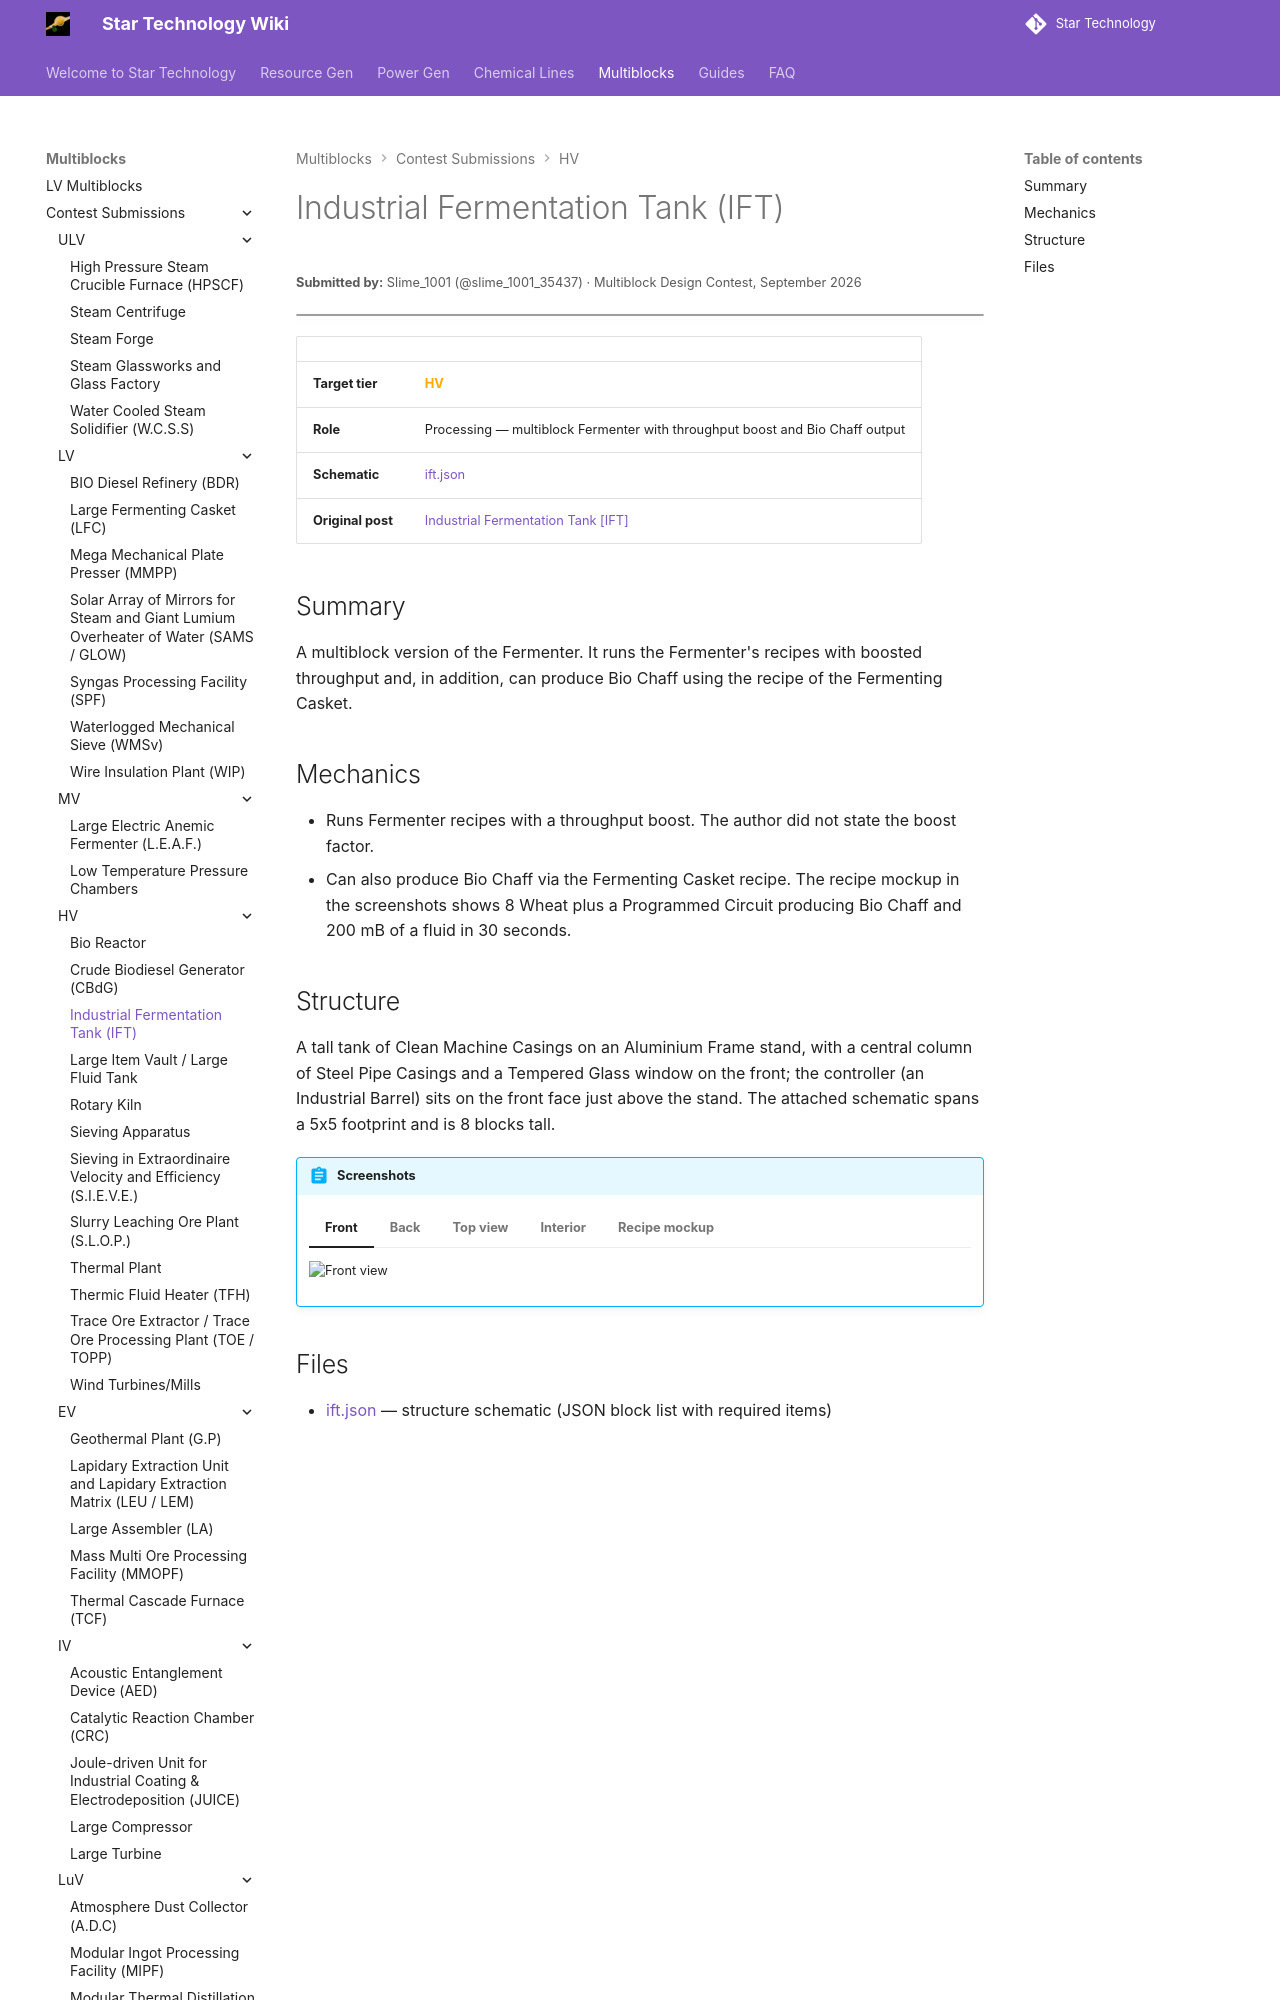

repository: StarT-Dev-Team/StarT-Wiki · page: Multiblocks/Contest/industrial-fermentation-tank/index.html · generator: mkdocs

---
title: Industrial Fermentation Tank
author: Slime_1001
---

# Industrial Fermentation Tank (IFT)
<small>**Submitted by:** Slime_1001 (@slime_1001_35437) · Multiblock Design Contest, September 2026</small>

!!! quote ""

| | |
|---|---|
| **Target tier** | <HV>HV</HV> |
| **Role** | Processing — multiblock Fermenter with throughput boost and Bio Chaff output |
| **Schematic** | [ift.json](Contest_img/industrial-fermentation-tank/ift.json) |
| **Original post** | [Industrial Fermentation Tank [IFT]](https://discord.com/channels/1177211394039484477/1552931775251095622) |

## Summary

A multiblock version of the Fermenter. It runs the Fermenter's recipes with boosted throughput and, in addition, can produce Bio Chaff using the recipe of the Fermenting Casket.
